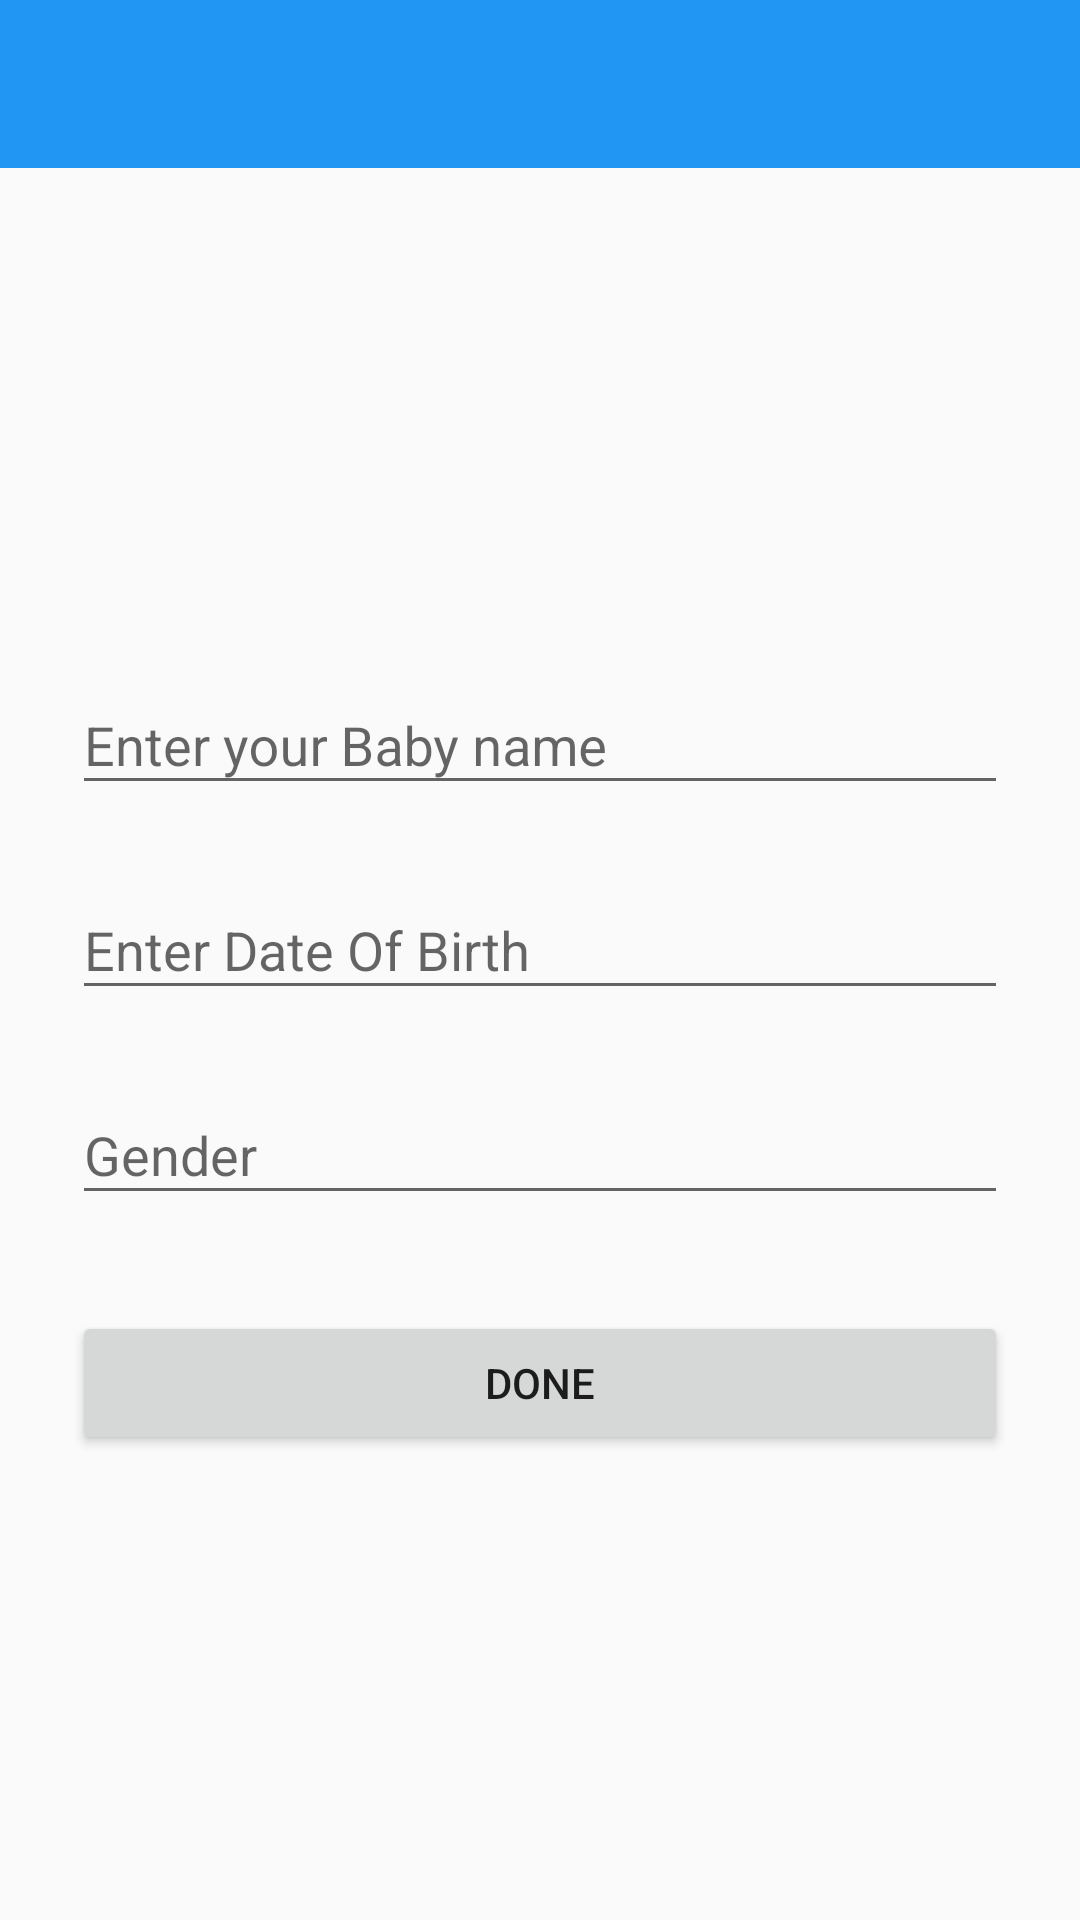

Here is an Android app screen rendered from its layout file. Give the layout XML and the strings, colors and styles it references.
<!-- AndroidManifest.xml: application theme AppTheme -->
<!-- res/layout/activity_add_baby.xml -->
<LinearLayout xmlns:android="http://schemas.android.com/apk/res/android"
    xmlns:tools="http://schemas.android.com/tools"
    xmlns:app="http://schemas.android.com/apk/res-auto"
    android:layout_width="match_parent"
    android:layout_height="match_parent"
    android:orientation="vertical"
    tools:context="com.arjunkapoor.firstdrop.addBaby"
    android:weightSum="1">




    <LinearLayout
        android:layout_width="match_parent"
        android:layout_height="wrap_content"
        android:orientation="horizontal"
        >
        <android.support.v7.widget.Toolbar

            android:id="@+id/toolbar_addBaby"
            android:minHeight="?attr/actionBarSize"
            android:background="#2196F3"
            android:layout_width="match_parent"
            android:layout_height="wrap_content"
            android:gravity="top|bottom"
            android:theme="@style/ToolBarStyle"

            app:titleTextAppearance="@style/mainactivitytoolbartext">

            </android.support.v7.widget.Toolbar>



    </LinearLayout>
    <ScrollView
        android:layout_width="match_parent"
        android:layout_height="match_parent">

    <LinearLayout
        android:orientation="vertical"
        android:layout_width="match_parent"
        android:layout_height="wrap_content"
        android:paddingTop="56dp"
        android:paddingLeft="24dp"
        android:paddingRight="24dp"
        >

        <ImageView android:src="@drawable/loginbaby"
            android:layout_width="wrap_content"
            android:layout_height="72dp"
            android:layout_marginBottom="24dp"
            android:layout_gravity="center_horizontal" />

        <android.support.design.widget.TextInputLayout
            android:layout_width="match_parent"
            android:layout_height="wrap_content"
            android:layout_marginTop="8dp"
            android:layout_marginBottom="8dp">
            <EditText android:id="@+id/babyname"
                android:layout_width="match_parent"
                android:layout_height="wrap_content"
                android:inputType="text"
                android:hint="Enter your Baby name" />
        </android.support.design.widget.TextInputLayout>

        <android.support.design.widget.TextInputLayout
            android:layout_width="match_parent"
            android:layout_height="wrap_content"
            android:layout_marginTop="8dp"
            android:layout_marginBottom="8dp">
            <EditText android:id="@+id/dateofbirth"
                android:layout_width="match_parent"
                android:layout_height="wrap_content"
                android:inputType="date"
                android:hint="Enter Date Of Birth"
                android:focusable="false"
                />
        </android.support.design.widget.TextInputLayout>
        <android.support.design.widget.TextInputLayout
            android:layout_width="match_parent"
            android:layout_height="wrap_content"
            android:layout_marginTop="8dp"
            android:layout_marginBottom="8dp">
            <EditText android:id="@+id/gender"
                android:layout_width="match_parent"
                android:layout_height="wrap_content"
                android:inputType="text"
                android:hint="Gender"
                android:onClick="genderButton"
                android:focusable="false"
                />
        </android.support.design.widget.TextInputLayout>




        <android.support.v7.widget.AppCompatButton
            android:id="@+id/done"
            android:layout_width="fill_parent"
            android:layout_height="wrap_content"
            android:layout_marginTop="24dp"
            android:layout_marginBottom="24dp"
            android:padding="12dp"
            android:text="DONE"
            android:onClick="doneButton" />









    </LinearLayout>


    </ScrollView>


</LinearLayout>
<!-- resources referenced by this layout -->
<resources>
  <style name="ToolBarStyle" parent="Theme.AppCompat">
          <item name="android:textColorPrimary">@android:color/white</item>
          <item name="android:textColorSecondary">@android:color/white</item>
  
  
  
  
      </style>
  <style name="mainactivitytoolbartext">
          <item name="android:textSize">25sp</item>
  
  
  
  
  
      </style>
  <style name="AppTheme" parent="Theme.AppCompat.Light.NoActionBar">
      <item name="android:windowNoTitle">true</item>
      <item name="windowActionBar">false</item>
  </style>
</resources>
